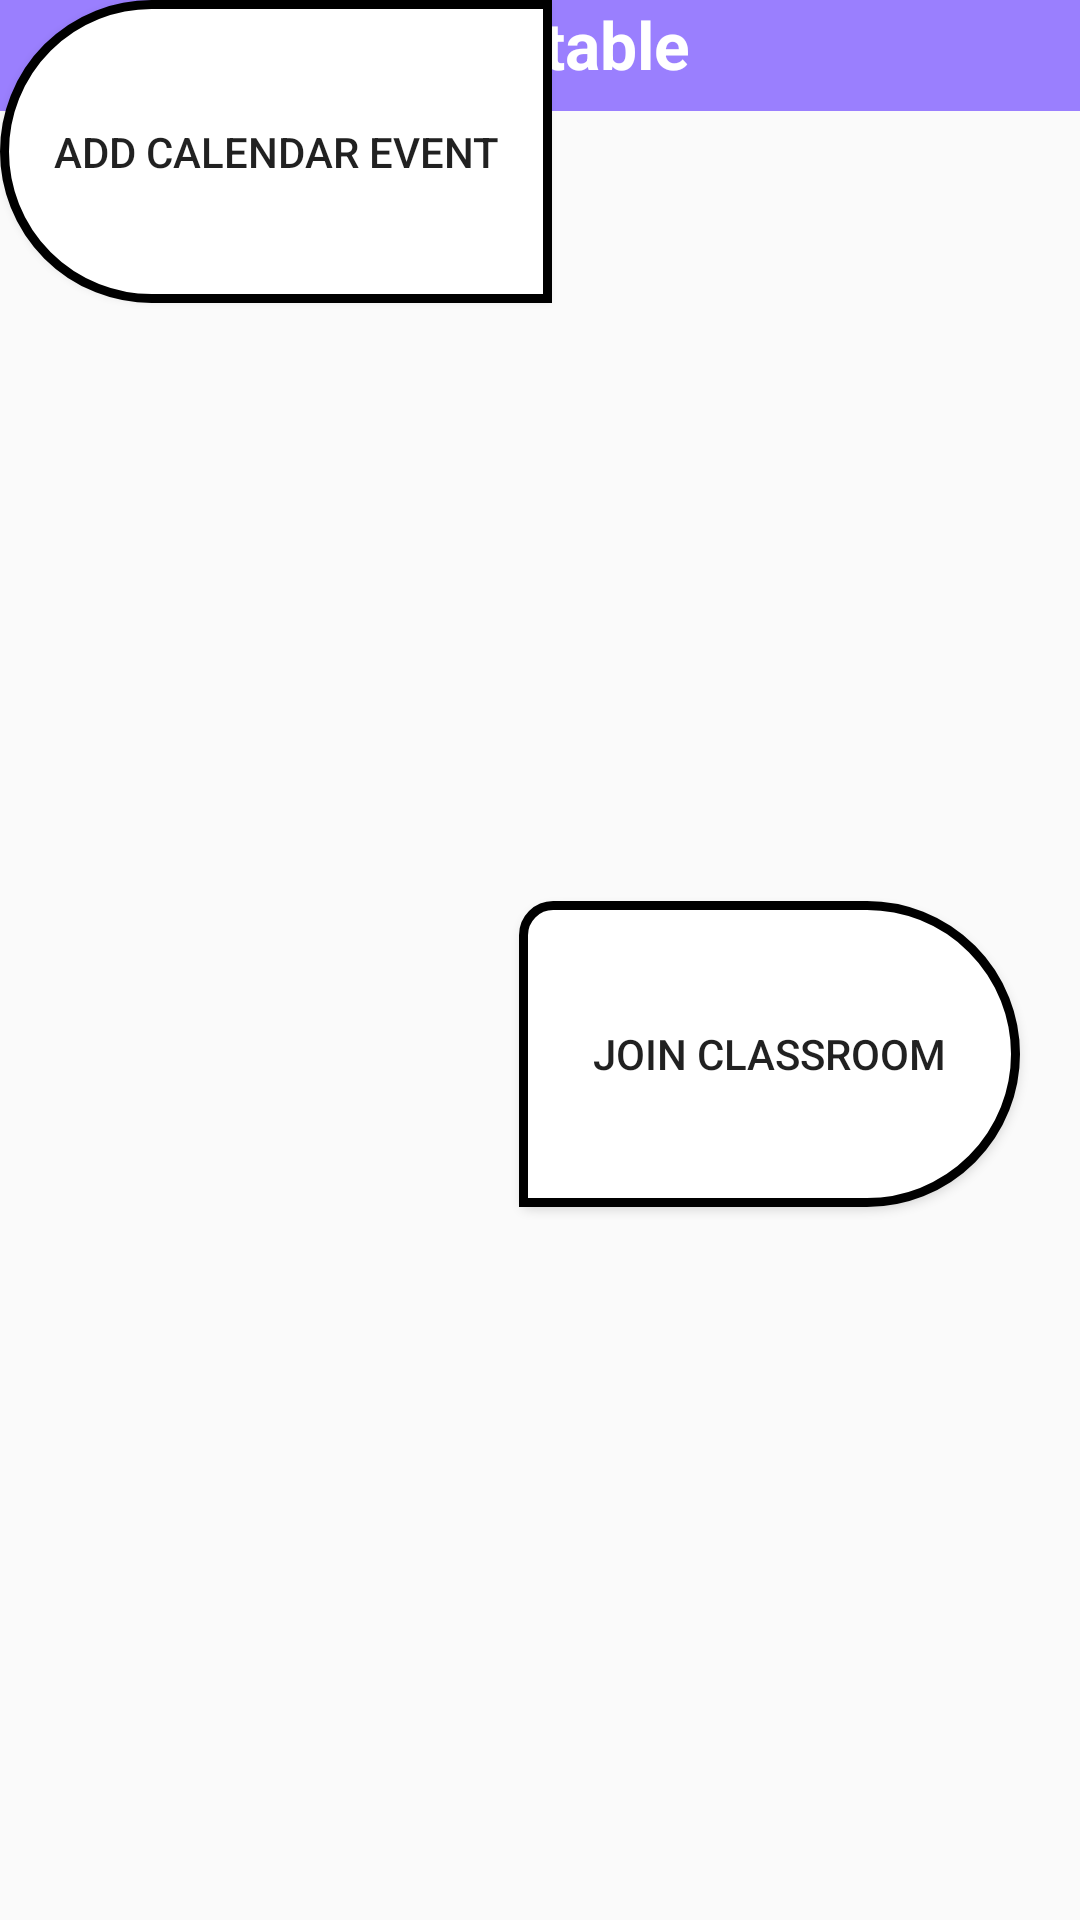

Reconstruct the res/layout file that produces this screen, plus the resources it refers to.
<!-- AndroidManifest.xml: application theme AppTheme -->
<!-- res/layout/activity_calendar.xml -->
<?xml version="1.0" encoding="utf-8"?>
<androidx.constraintlayout.widget.ConstraintLayout xmlns:android="http://schemas.android.com/apk/res/android"
    xmlns:app="http://schemas.android.com/apk/res-auto"
    xmlns:tools="http://schemas.android.com/tools"
    android:layout_width="match_parent"
    android:layout_height="match_parent"
    tools:context=".CalendarActivity">


    <TextView
        android:id="@+id/textView"
        android:layout_width="402dp"
        android:layout_height="37dp"
        android:layout_gravity="center"
        android:background="#9A7FFE"
        android:text="Timetable"
        android:textAlignment="center"
        android:textAppearance="?android:attr/textAppearanceLarge"
        android:textColor="#FFFF"
        android:textStyle="bold"
        app:layout_constraintEnd_toEndOf="parent"
        app:layout_constraintStart_toStartOf="parent"
        app:layout_constraintTop_toTopOf="parent" />

    <Button
        android:id="@+id/button"
        android:layout_width="184dp"
        android:layout_height="101dp"
        android:background="@drawable/left_joined_buttons"
        android:onClick="AddCalendarEvent"
        android:text="Add Calendar Event"
        tools:layout_editor_absoluteX="37dp"
        tools:layout_editor_absoluteY="351dp" />

    <Button
        android:id="@+id/button2"
        android:layout_width="167dp"
        android:layout_height="102dp"
        android:layout_marginEnd="20dp"
        android:background="@drawable/right_joined_button"
        android:onClick="joinClass"
        android:text="Join Classroom"
        app:layout_constraintBottom_toBottomOf="parent"
        app:layout_constraintEnd_toEndOf="parent"
        app:layout_constraintTop_toTopOf="parent"
        app:layout_constraintVertical_bias="0.558" />


</androidx.constraintlayout.widget.ConstraintLayout>
<!-- resources referenced by this layout -->
<resources>
  <!-- drawable left_joined_buttons (drawable) -->
  <?xml version="1.0" encoding="UTF-8"?>
  <shape xmlns:android="http://schemas.android.com/apk/res/android"
      android:shape="rectangle">
      <solid android:color="#ffff"/>
      <stroke
          android:width="3dp"
          android:color="#000 "/>
      <padding
          android:bottom="5dp"
          android:left="5dp"
          android:right="5dp"
          android:top="5dp"/>
      <corners
          android:bottomLeftRadius="50dp"
          android:bottomRightRadius="0dp"
          android:topLeftRadius="50dp"
          android:topRightRadius="0dp"/>
  </shape>
  <!-- drawable right_joined_button (drawable) -->
  <?xml version="1.0" encoding="UTF-8"?>
  <shape xmlns:android="http://schemas.android.com/apk/res/android"
      android:shape="rectangle">
      <solid android:color="#ffff"/>
      <stroke
          android:width="3dp"
          android:color="#000"/>
      <padding
          android:bottom="5dp"
          android:left="5dp"
          android:right="5dp"
          android:top="5dp"/>
      <corners
          android:bottomLeftRadius="0dp"
          android:bottomRightRadius="50dp"
          android:topLeftRadius="10dp"
          android:topRightRadius="50dp"/>
  </shape>
  <style name="AppTheme" parent="Theme.AppCompat.Light.DarkActionBar">
          
          <item name="colorPrimary">@color/colorPrimary</item>
          <item name="colorPrimaryDark">@color/colorPrimaryDark</item>
          <item name="colorAccent">@color/colorAccent</item>
      </style>
  <!-- not gathered from this repository: default colours our renderer supplied (Android Studio template values) -->
  <color name="colorPrimary">#FF6200EE</color>
  <color name="colorPrimaryDark">#FF3700B3</color>
  <color name="colorAccent">#FF03DAC5</color>
</resources>
